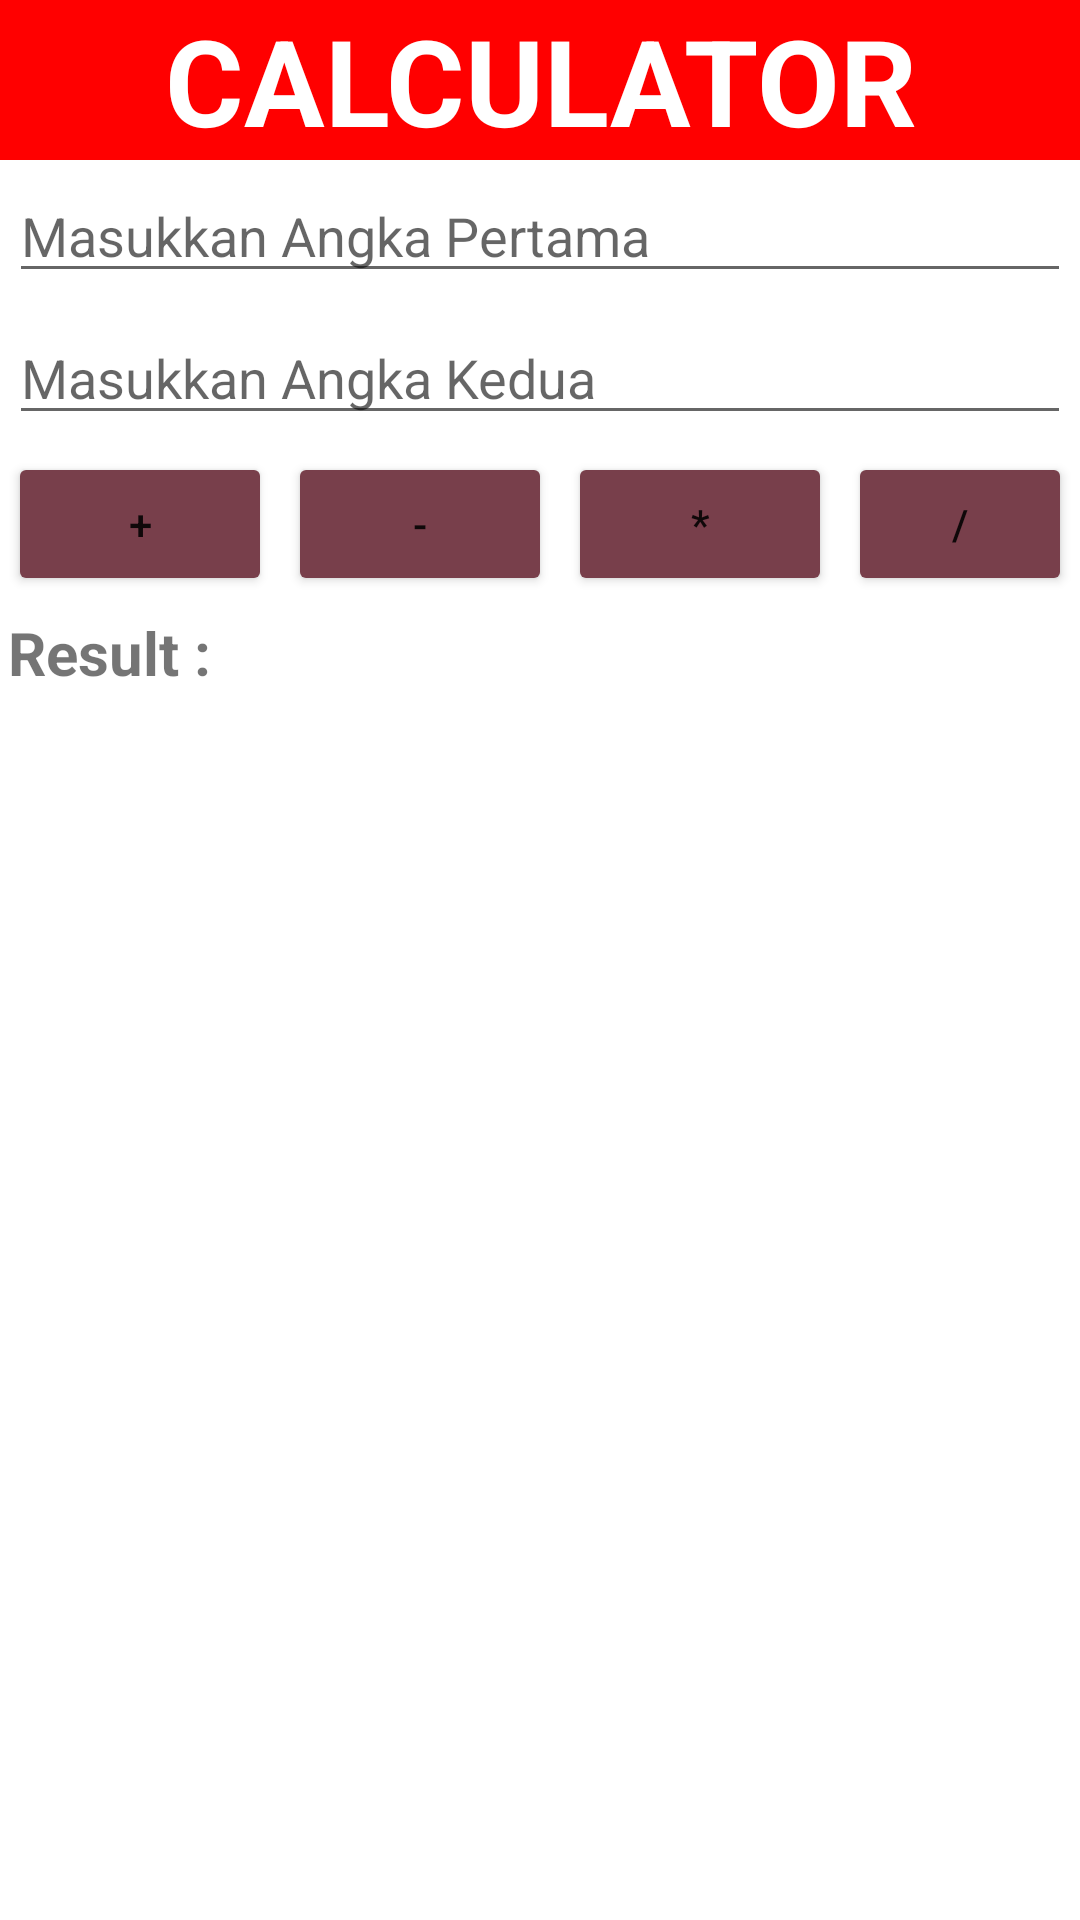

Android layout source for this screen:
<!-- AndroidManifest.xml: application theme Theme.MiniCalculatorADS -->
<!-- res/layout/versi_relative.xml -->
<?xml version="1.0" encoding="utf-8"?>
<RelativeLayout xmlns:android="http://schemas.android.com/apk/res/android"
    xmlns:app="http://schemas.android.com/apk/res-auto"
    xmlns:tools="http://schemas.android.com/tools"
    android:layout_width="match_parent"
    android:layout_height="match_parent">

    <TextView
        android:id="@+id/calc"
        android:layout_width="match_parent"
        android:layout_height="wrap_content"
        android:background="@color/red"
        android:text="CALCULATOR"
        android:textAlignment="center"
        android:textColor="@color/white"
        android:textSize="40dp"
        android:textStyle="bold" />

    <EditText
        android:id="@+id/angka_1"
        android:layout_width="match_parent"
        android:layout_height="wrap_content"
        android:layout_margin="3dp"
        android:layout_below="@+id/calc"
        android:hint="Masukkan Angka Pertama"/>

    <EditText
        android:id="@+id/angka_2"
        android:layout_width="match_parent"
        android:layout_height="wrap_content"
        android:layout_below="@+id/angka_1"
        android:layout_marginStart="3dp"
        android:layout_marginTop="3dp"
        android:layout_marginEnd="3dp"
        android:layout_marginBottom="3dp"
        android:hint="Masukkan Angka Kedua" />

    <RelativeLayout
        android:layout_width="wrap_content"
        android:layout_height="wrap_content"
        android:id="@+id/simbol"
        android:layout_below="@+id/angka_2"
        android:layout_centerHorizontal="true">

        <Button
            android:id="@+id/tambah"
            android:layout_width="wrap_content"
            android:layout_height="wrap_content"
            android:text="+"
            android:backgroundTint="@color/darkred"
            android:layout_margin="8px"/>

        <Button
            android:id="@+id/minus"
            android:layout_width="wrap_content"
            android:layout_height="wrap_content"
            android:text="-"
            android:layout_toRightOf="@+id/tambah"
            android:backgroundTint="@color/darkred"
            android:layout_margin="8px"/>

        <Button
            android:id="@+id/kali"
            android:layout_width="wrap_content"
            android:layout_height="wrap_content"
            android:layout_toRightOf="@+id/minus"
            android:text="*"
            android:backgroundTint="@color/darkred"
            android:layout_margin="8px"/>

        <Button
            android:id="@+id/bagi"
            android:layout_width="wrap_content"
            android:layout_height="wrap_content"
            android:layout_toRightOf="@+id/kali"
            android:text="/"
            android:backgroundTint="@color/darkred"
            android:layout_margin="8px"/>
    </RelativeLayout>

    <TextView
        android:layout_width="wrap_content"
        android:layout_height="wrap_content"
        android:text="Result :"
        android:id="@+id/result"
        android:layout_below="@+id/simbol"
        android:textStyle="bold"
        android:textSize="20dp"
        android:layout_margin="8px"/>

    <TextView
        android:id="@+id/hasil"
        android:layout_width="match_parent"
        android:layout_height="wrap_content"
        android:layout_toRightOf="@+id/result"
        android:layout_below="@+id/simbol"
        android:textStyle="bold"
        android:textSize="20dp"
        android:layout_weight="1"
        android:layout_margin="8px"/>
</RelativeLayout>
<!-- resources referenced by this layout -->
<resources>
  <color name="darkred">#783F4B</color>
  <color name="red">#ff0000</color>
  <color name="white">#FFFFFFFF</color>
  <style name="Theme.MiniCalculatorADS" parent="Theme.MaterialComponents.DayNight.DarkActionBar">
          
          <item name="colorPrimary">@color/purple_500</item>
          <item name="colorPrimaryVariant">@color/purple_700</item>
          <item name="colorOnPrimary">@color/white</item>
          
          <item name="colorSecondary">@color/teal_200</item>
          <item name="colorSecondaryVariant">@color/teal_700</item>
          <item name="colorOnSecondary">@color/black</item>
          
          <item name="android:statusBarColor" tools:targetApi="l">?attr/colorPrimaryVariant</item>
          
      </style>
  <color name="purple_500">#FF6200EE</color>
  <color name="purple_700">#FF3700B3</color>
  <color name="teal_200">#FF03DAC5</color>
  <color name="teal_700">#FF018786</color>
  <color name="black">#FF000000</color>
</resources>
